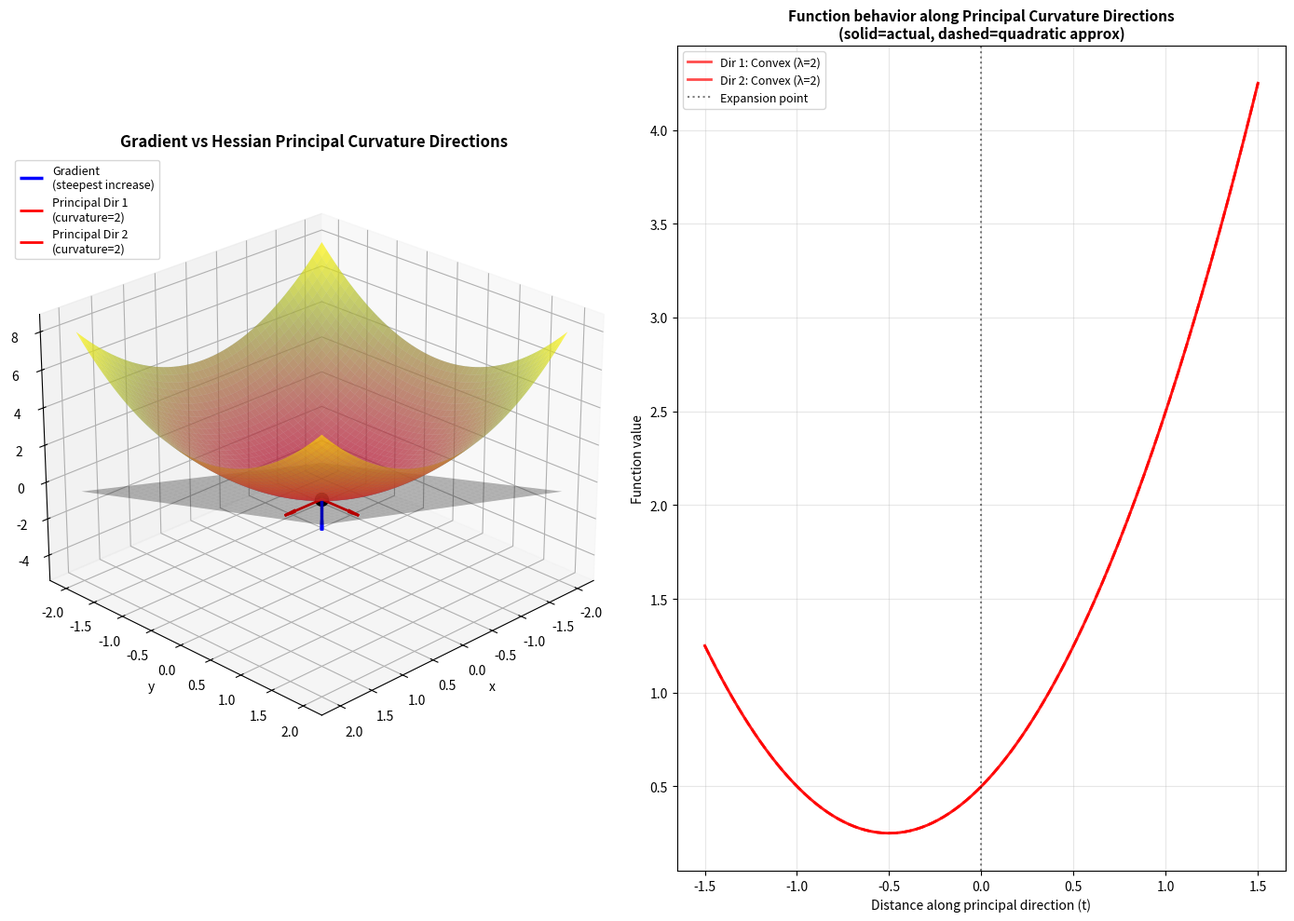

Generate this figure with matplotlib:
import numpy as np
import matplotlib.pyplot as plt
from mpl_toolkits.mplot3d import Axes3D

# -------- Function, gradient, Hessian ----------
def f(x, y):
    return x**2 + y**2

def grad_f(x, y):
    return np.array([2*x, 2*y])

H = np.array([[2, 0],
              [0, 2]])  # Hessian matrix

# Display Hessian as column vectors
print("Hessian matrix:")
print(H)
print("\nHessian as column vectors:")
for i, col in enumerate(H.T):
    print(f"Column {i+1}: {col}")

# -------- Eigenanalysis of Hessian (Principal Curvatures) ----------
eigenvalues, eigenvectors = np.linalg.eig(H)
print("\n" + "="*60)
print("HESSIAN EIGENVECTORS & EIGENVALUES (Principal Curvatures)")
print("="*60)
print("\nIf Gradient tells us WHERE the function increases...")
print("Then Hessian eigenvectors tell us HOW the function CURVES!")
print("\nIn each principal direction:")
print("- POSITIVE eigenvalue = Function curves UP (convex)")
print("- NEGATIVE eigenvalue = Function curves DOWN (concave)")
print("- MAGNITUDE = Strength of curvature\n")

for i in range(len(eigenvalues)):
    direction = eigenvectors[:, i]
    curvature = eigenvalues[i]
    curve_type = "⬆ CONVEX (curves UP)" if curvature > 0 else "⬇ CONCAVE (curves DOWN)"
    print(f"Direction {i+1}: {direction} | Curvature: {curvature:.1f} | {curve_type}")

# -------- Point of expansion ----------
x0, y0 = 0.5, 0.5
z0 = f(x0, y0)
g0 = grad_f(x0, y0)

# -------- Grid ----------
x = np.linspace(-2, 2, 100)
y = np.linspace(-2, 2, 100)
X, Y = np.meshgrid(x, y)
Z = f(X, Y)

# -------- Tangent plane (uses gradient) ----------
T = z0 + g0[0]*(X - x0) + g0[1]*(Y - y0)

# -------- Quadratic approximation (uses Hessian) ----------
dx = X - x0
dy = Y - y0
Q = z0 + g0[0]*dx + g0[1]*dy + 0.5*(H[0,0]*dx**2 + 2*H[0,1]*dx*dy + H[1,1]*dy**2)

# -------- Plot ----------
fig = plt.figure(figsize=(14,10))

# Main 3D plot
ax = fig.add_subplot(121, projection='3d')

# Surface
ax.plot_surface(X, Y, Z, alpha=0.5, cmap='viridis')

# Tangent plane
ax.plot_surface(X, Y, T, alpha=0.3, color='black', linewidth=0.5)

# Quadratic approx
ax.plot_surface(X, Y, Q,  alpha=0.4, cmap='autumn')

# Gradient vector (direction of steepest increase)
ax.quiver(x0, y0, z0, g0[0], g0[1], 0, length=0.8, normalize=True, color='blue', arrow_length_ratio=0.3, linewidth=2.5, label='Gradient\n(steepest increase)')

# Hessian eigenvectors (principal curvature directions)
for i in range(len(eigenvalues)):
    eig_vector = eigenvectors[:, i]
    eig_value = eigenvalues[i]
    color = 'red' if eig_value > 0 else 'orange'  # Red for convex, orange for concave
    ax.quiver(x0, y0, z0, eig_vector[0], eig_vector[1], 0, 
              length=0.6, normalize=True, color=color, arrow_length_ratio=0.3, 
              linewidth=2, label=f'Principal Dir {i+1}\n(curvature={eig_value:.0f})')

# Point
ax.scatter(x0, y0, z0, s=100, color='black', zorder=5)

ax.set_title("Gradient vs Hessian Principal Curvature Directions", fontsize=12, fontweight='bold')
ax.set_xlabel("x")
ax.set_ylabel("y")
ax.set_zlabel("f(x,y)")
ax.legend(loc='upper left', fontsize=9)
ax.view_init(elev=25, azim=45)

# 2D plot showing curvature along principal directions
ax2 = fig.add_subplot(122)

# Sample along principal directions
t_range = np.linspace(-1.5, 1.5, 200)

for i in range(len(eigenvalues)):
    eig_vector = eigenvectors[:, i]
    eig_value = eigenvalues[i]
    
    # Points along this direction
    x_line = x0 + t_range * eig_vector[0]
    y_line = y0 + t_range * eig_vector[1]
    z_line = f(x_line, y_line)
    
    # Quadratic approximation along this direction
    z_quad = z0 + g0[0]*(x_line - x0) + g0[1]*(y_line - y0) + 0.5*eig_value*t_range**2
    
    color = 'red' if eig_value > 0 else 'orange'
    label = f'Dir {i+1}: {"Convex" if eig_value > 0 else "Concave"} (λ={eig_value:.0f})'
    
    ax2.plot(t_range, z_line, linestyle='-', linewidth=2, color=color, label=label, alpha=0.7)
    ax2.plot(t_range, z_quad, linestyle='--', linewidth=2, color=color, alpha=0.5)

ax2.axvline(0, color='black', linestyle=':', alpha=0.5, label='Expansion point')
ax2.grid(True, alpha=0.3)
ax2.set_xlabel("Distance along principal direction (t)", fontsize=10)
ax2.set_ylabel("Function value", fontsize=10)
ax2.set_title("Function behavior along Principal Curvature Directions\n(solid=actual, dashed=quadratic approx)", fontsize=11, fontweight='bold')
ax2.legend(fontsize=9)

plt.tight_layout()
plt.show()
